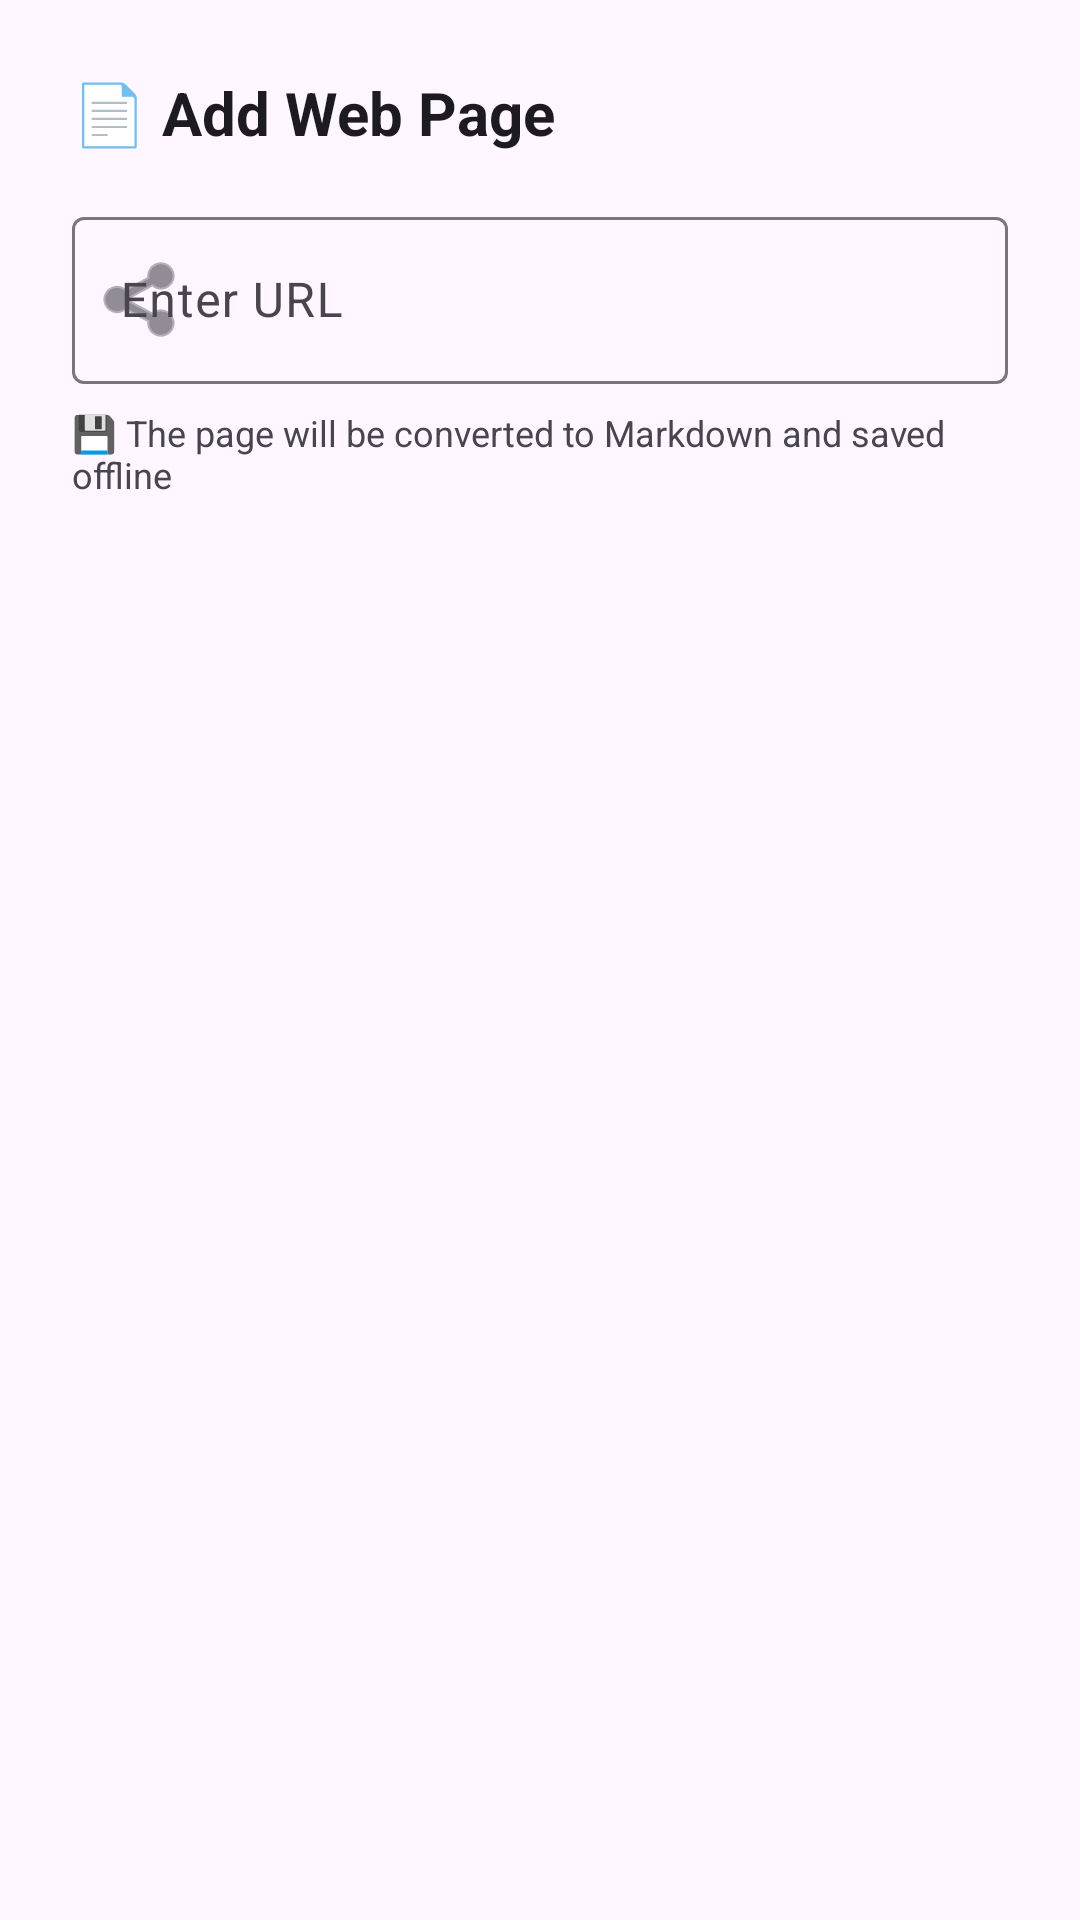

Produce the Android XML layout that renders to this screen, including the resource entries it uses.
<!-- AndroidManifest.xml: application theme Theme.OfflineNotes -->
<!-- res/layout/dialog_add_url.xml -->
<?xml version="1.0" encoding="utf-8"?>
<LinearLayout 
    xmlns:android="http://schemas.android.com/apk/res/android"
    xmlns:app="http://schemas.android.com/apk/res-auto"
    android:layout_width="match_parent"
    android:layout_height="wrap_content"
    android:orientation="vertical"
    android:padding="24dp">

           <TextView
               android:layout_width="match_parent"
               android:layout_height="wrap_content"
               android:text="📄 Add Web Page"
               android:textSize="20sp"
               android:textStyle="bold"
               android:textColor="?android:attr/textColorPrimary"
               android:layout_marginBottom="16dp" />

    <com.google.android.material.textfield.TextInputLayout
        android:layout_width="match_parent"
        android:layout_height="wrap_content"
        android:hint="Enter URL"
        app:startIconDrawable="@android:drawable/ic_menu_share">

        <com.google.android.material.textfield.TextInputEditText
            android:id="@+id/urlInput"
            android:layout_width="match_parent"
            android:layout_height="wrap_content"
            android:inputType="textUri"
            android:imeOptions="actionDone" />

    </com.google.android.material.textfield.TextInputLayout>

           <TextView
               android:layout_width="match_parent"
               android:layout_height="wrap_content"
               android:layout_marginTop="8dp"
               android:text="💾 The page will be converted to Markdown and saved offline"
               android:textSize="12sp"
               android:textColor="?android:attr/textColorSecondary" />

</LinearLayout>
<!-- resources referenced by this layout -->
<resources>
  <style name="Theme.OfflineNotes" parent="Theme.Material3.DayNight.NoActionBar">
          
          <item name="colorPrimary">@color/purple_500</item>
          <item name="colorPrimaryVariant">@color/purple_700</item>
          <item name="colorOnPrimary">@color/white</item>
          
          <item name="colorSecondary">@color/teal_200</item>
          <item name="colorSecondaryVariant">@color/teal_700</item>
          <item name="colorOnSecondary">@color/black</item>
          
          <item name="android:statusBarColor">?attr/colorPrimaryVariant</item>
          
      </style>
  <!-- not gathered from this repository: default colours our renderer supplied (Android Studio template values) -->
  <color name="purple_500">#FF6200EE</color>
  <color name="purple_700">#FF3700B3</color>
  <color name="teal_200">#FF03DAC5</color>
  <color name="teal_700">#FF018786</color>
  <color name="black">#FF000000</color>
  <color name="white">#FFFFFFFF</color>
</resources>
